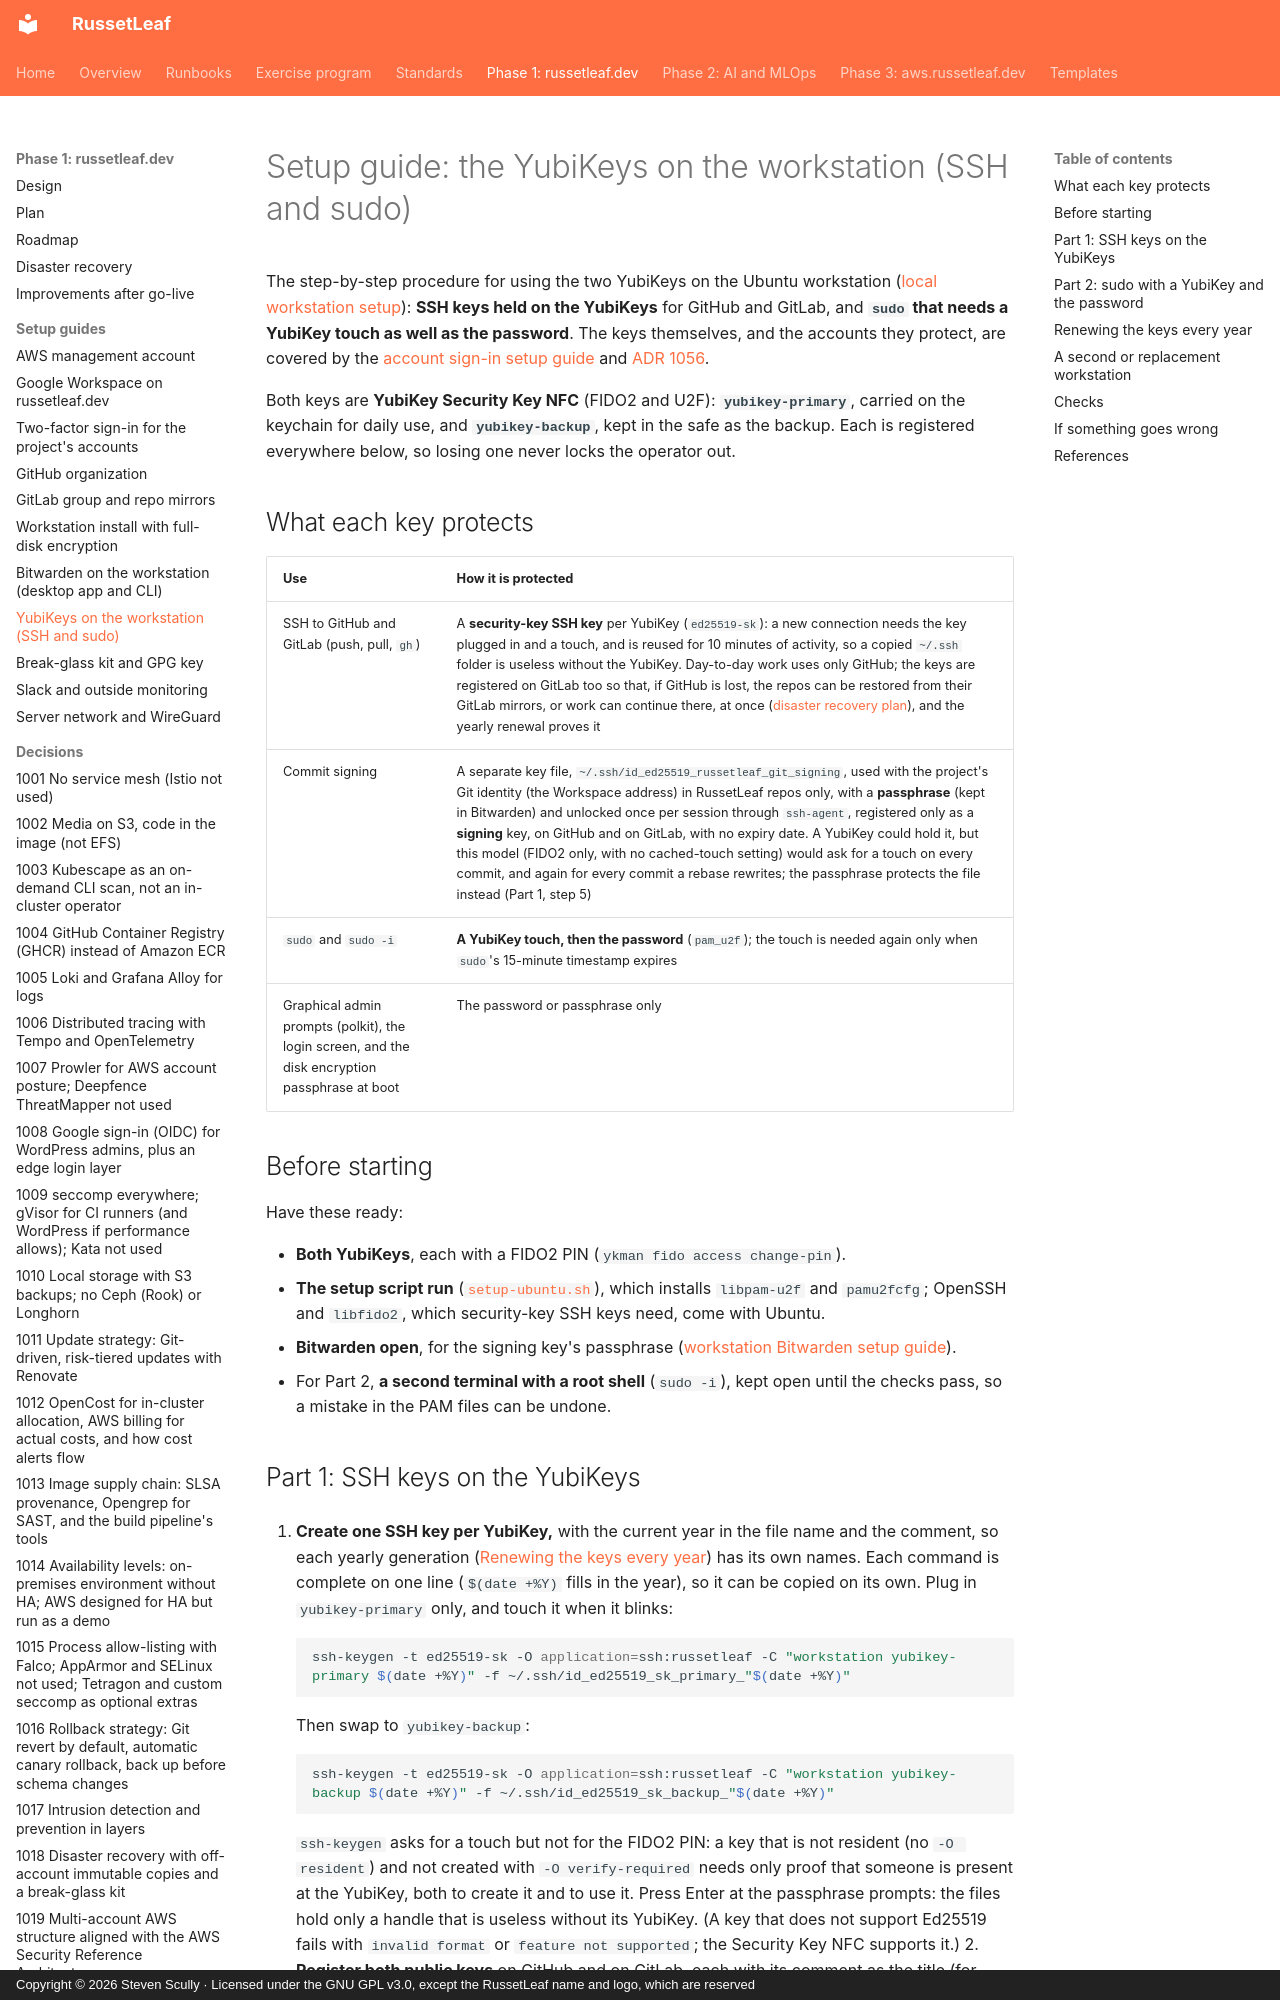

repository: russetleaf/russetleaf-docs · page: phase-1-russetleaf-dev/setup/workstation-yubikey/index.html · generator: mkdocs · copyright: Copyright © 2026 Steven Scully · Licensed under the GNU GPL v3.0, except the RussetLeaf name and logo, which are reserved

# Setup guide: the YubiKeys on the workstation (SSH and sudo)

The step-by-step procedure for using the two YubiKeys on the Ubuntu workstation ([local workstation setup](../plan.md#local-workstation-setup-ubuntu-2404)): **SSH keys held on the YubiKeys** for GitHub and GitLab, and **`sudo` that needs a YubiKey touch as well as the password**. The keys themselves, and the accounts they protect, are covered by the [account sign-in setup guide](account-sign-in.md) and [ADR 1056](../adr/1056-aws-root-mfa-two-security-keys.md).

Both keys are **YubiKey Security Key NFC** (FIDO2 and U2F): **`yubikey-primary`**, carried on the keychain for daily use, and **`yubikey-backup`**, kept in the safe as the backup. Each is registered everywhere below, so losing one never locks the operator out.

## What each key protects

| Use | How it is protected |
|---|---|
| SSH to GitHub and GitLab (push, pull, `gh`) | A **security-key SSH key** per YubiKey (`ed25519-sk`): a new connection needs the key plugged in and a touch, and is reused for 10 minutes of activity, so a copied `~/.ssh` folder is useless without the YubiKey. Day-to-day work uses only GitHub; the keys are registered on GitLab too so that, if GitHub is lost, the repos can be restored from their GitLab mirrors, or work can continue there, at once ([disaster recovery plan](../disaster-recovery.md)), and the yearly renewal proves it |
| Commit signing | A separate key file, `~/.ssh/id_ed25519_russetleaf_git_signing`, used with the project's Git identity (the Workspace address) in RussetLeaf repos only, with a **passphrase** (kept in Bitwarden) and unlocked once per session through `ssh-agent`, registered only as a **signing** key, on GitHub and on GitLab, with no expiry date. A YubiKey could hold it, but this model (FIDO2 only, with no cached-touch setting) would ask for a touch on every commit, and again for every commit a rebase rewrites; the passphrase protects the file instead (Part 1, step 5) |
| `sudo` and `sudo -i` | **A YubiKey touch, then the password** (`pam_u2f`); the touch is needed again only when `sudo`'s 15-minute timestamp expires |
| Graphical admin prompts (polkit), the login screen, and the disk encryption passphrase at boot | The password or passphrase only |

## Before starting

Have these ready:

- **Both YubiKeys**, each with a FIDO2 PIN (`ykman fido access change-pin`).
- **The setup script run** ([`setup-ubuntu.sh`](https://github.com/russetleaf/russetleaf-docs/blob/main/scripts/workstation/setup-ubuntu.sh)), which installs `libpam-u2f` and `pamu2fcfg`; OpenSSH and `libfido2`, which security-key SSH keys need, come with Ubuntu.
- **Bitwarden open**, for the signing key's passphrase ([workstation Bitwarden setup guide](workstation-bitwarden.md)).
- For Part 2, **a second terminal with a root shell** (`sudo -i`), kept open until the checks pass, so a mistake in the PAM files can be undone.
